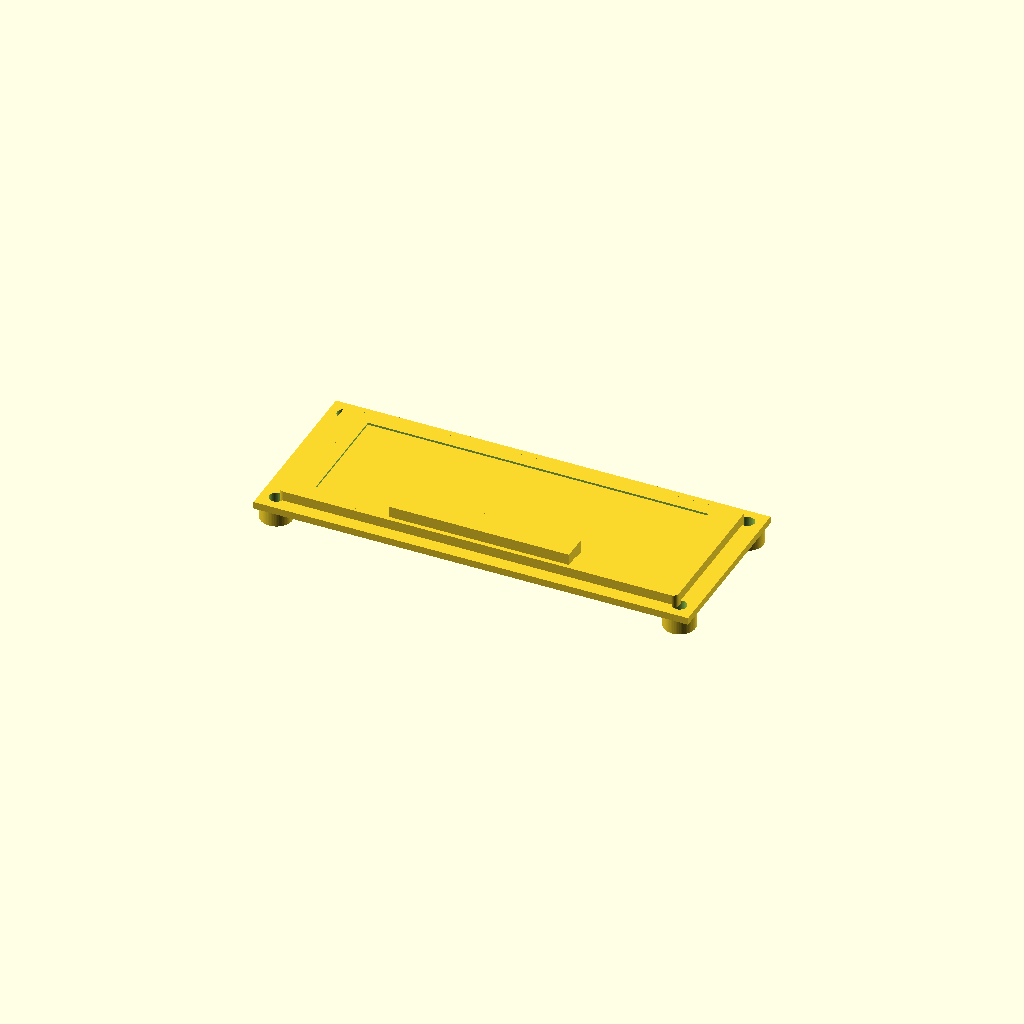
Cell 1 — every parameter at its default value.
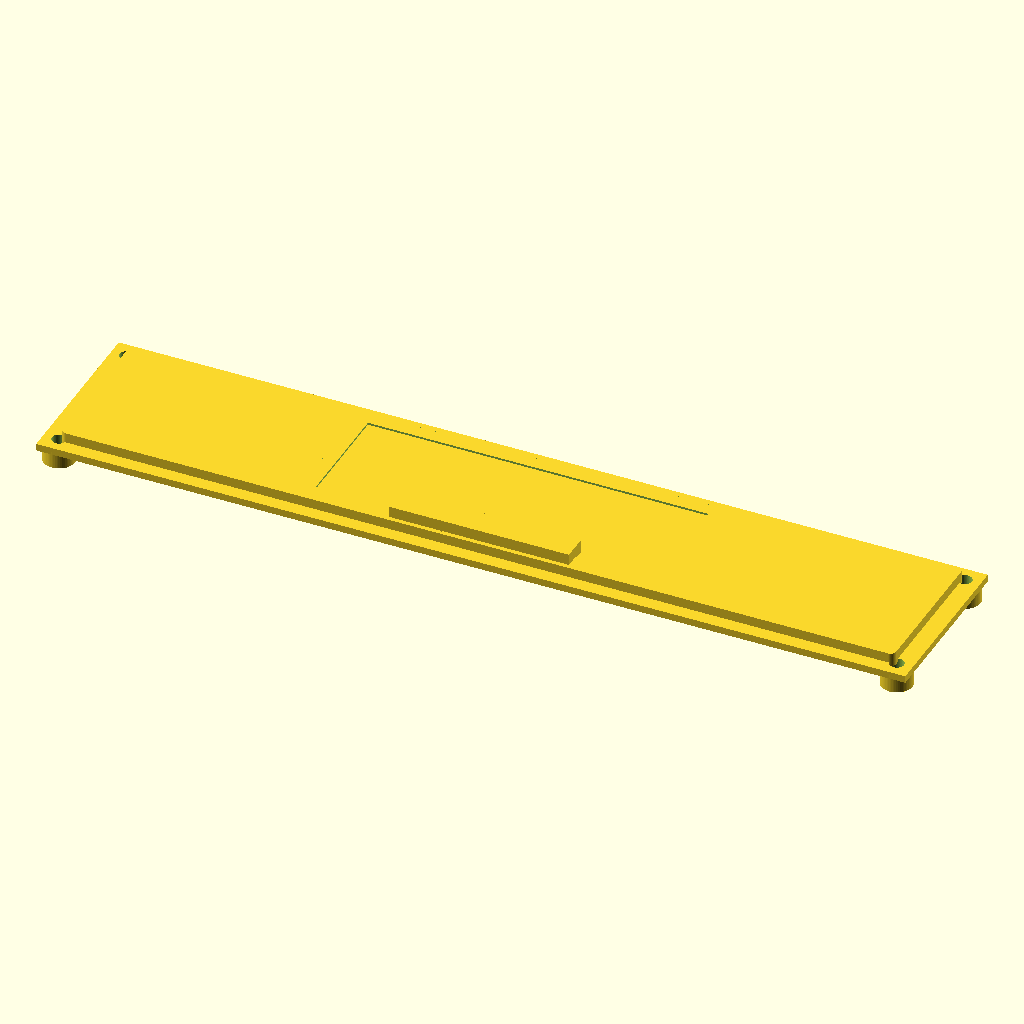
Cell 2: the same model with module_width_mm = 194.
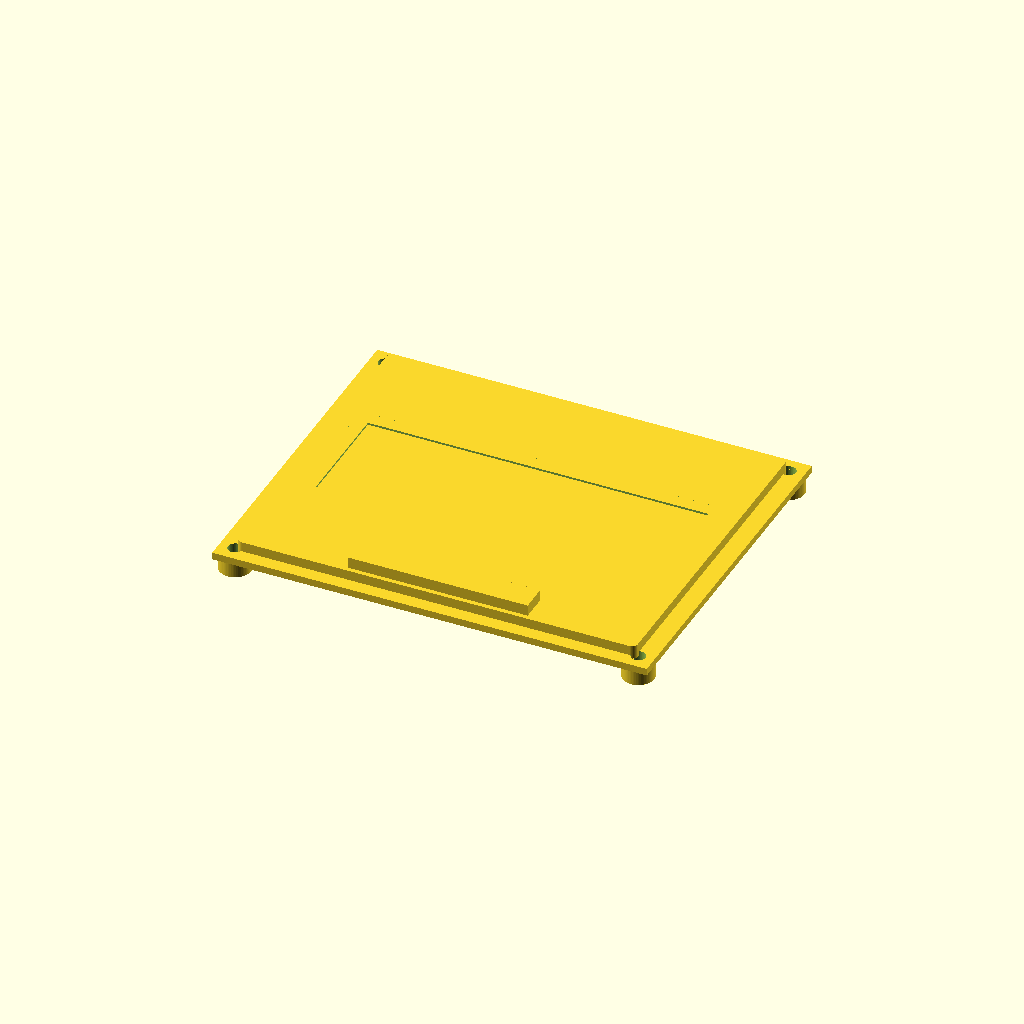
Cell 3 — module_height_mm set to 79, the other parameters unchanged.
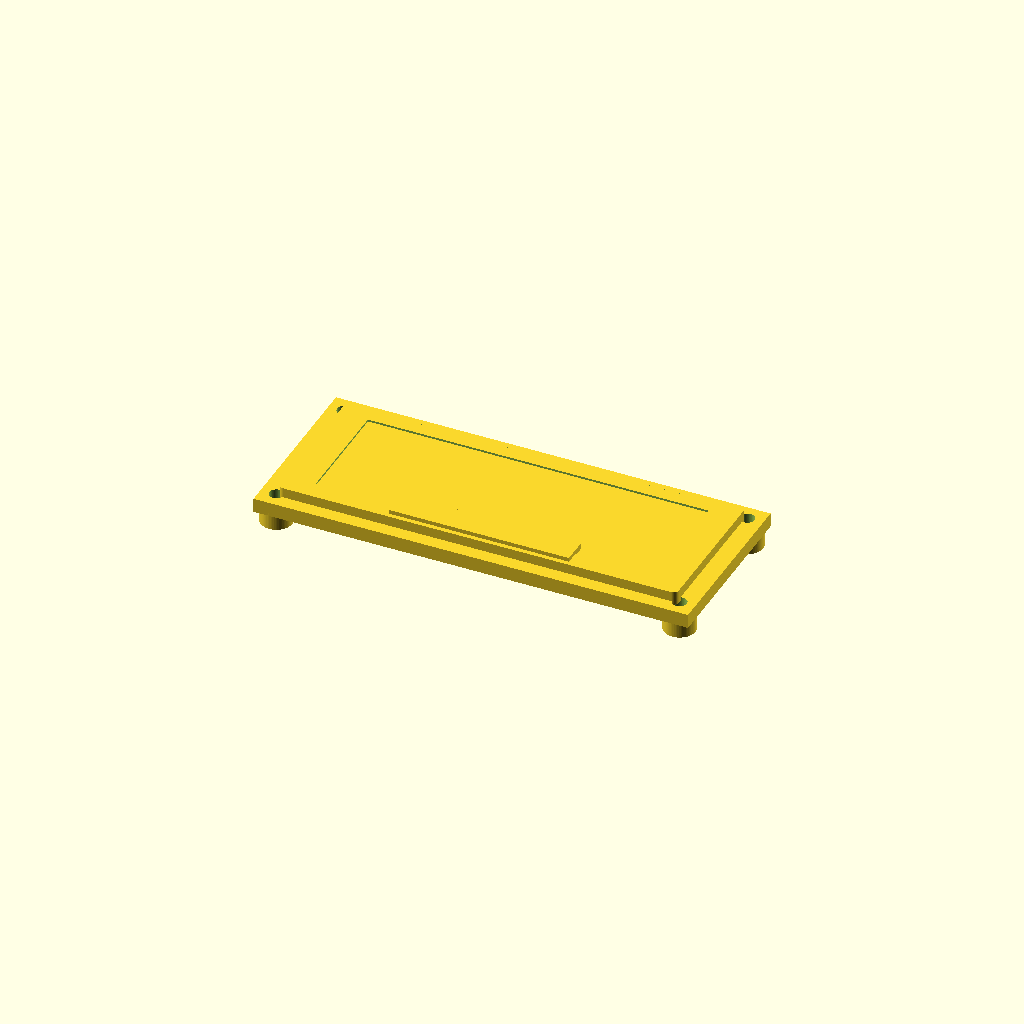
Cell 4 — pcb_thickness_mm set to 3.2, the other parameters unchanged.
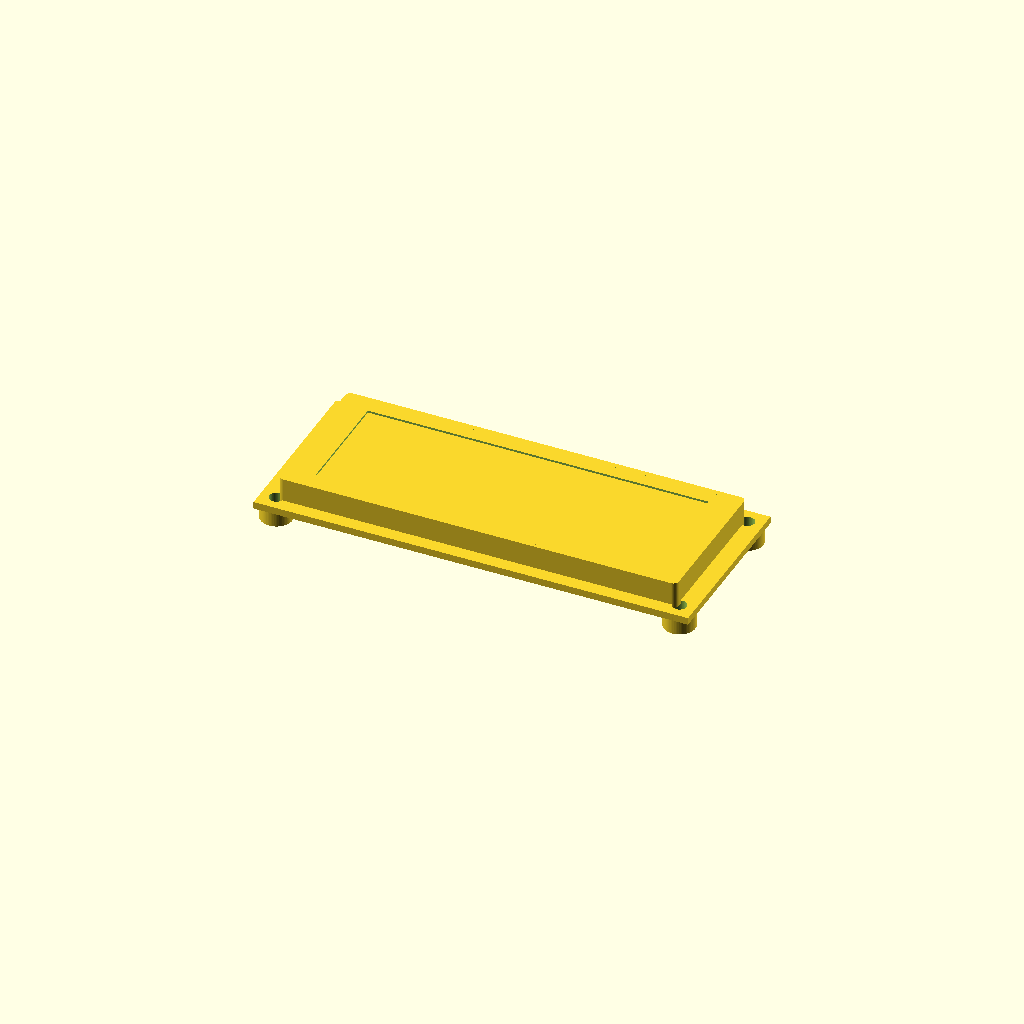
Cell 5: bezel_thickness_mm = 6 (everything else at default).
One fixed orthographic camera (rotation 55°, 0°, 25°; colour scheme Cornfield) for every cell.
OpenSCAD source file results/nopscadlib/craft/scad/display__LCD2004A.scad:
$fn = 64;

// LCD 2004A-like module (approx) 97.0 x 39.5 mm
// One connected solid, no floating parts, all translations derived from dimensions.

overlap_mm = 0.8;

// -------------------- Parameters --------------------
module_width_mm  = 97.0;   // X
module_height_mm = 39.5;   // Y

pcb_thickness_mm = 1.6;

// Front bezel/frame
bezel_thickness_mm = 3.0;          // raised front frame thickness
bezel_frame_margin_x_mm = 4.0;     // frame border from PCB edge
bezel_frame_margin_y_mm = 3.0;

// Viewing aperture (window)
aperture_width_mm  = 76.0;
aperture_height_mm = 25.0;
aperture_offset_x_mm = 0.0;
aperture_offset_y_mm = 0.0;

// Recessed "black mask" around window (gives recognizable LCD look)
mask_margin_mm = 3.0;
mask_recess_mm = 0.9;

// Glass
display_glass_thickness_mm = 1.6;
display_glass_margin_mm = 1.2;

// Mounting holes
mount_hole_diameter_mm = 3.2;
mount_hole_edge_margin_x_mm = 3.5;
mount_hole_edge_margin_y_mm = 3.5;

// Back standoffs/bosses (kept connected to PCB)
standoff_diameter_mm = 7.0;
standoff_height_mm   = 4.0;

// Pin header (16-pin) on back, near bottom edge (-Y)
pin_header_pitch_mm = 2.54;
pin_header_pins = 16;
pin_header_body_width_mm  = 6.0;   // Y
pin_header_body_height_mm = 8.5;   // Z
pin_header_body_length_extra_mm = 2.0; // X extra beyond pin span
pin_header_edge_clearance_y_mm = 4.0;  // distance from PCB bottom edge to header body edge
pin_header_overhang_below_pcb_mm = 3.0;

// Individual pins (visual detail)
pin_square_mm = 0.7;
pin_len_below_header_mm = 3.0;
pin_len_into_pcb_mm = 1.2;

// Back controller/COB area (common on these modules)
controller_width_mm  = 32.0;
controller_height_mm = 18.0;
controller_thickness_mm = 2.6;
controller_edge_clearance_x_mm = 10.0; // from right edge inward
controller_offset_y_mm = 0.0;

// Small back components (adds PCB detail)
chip1_size = [12.0, 8.0, 2.0];
chip2_size = [10.0, 6.0, 1.8];
cap_size   = [6.0, 3.0, 3.0];

// -------------------- Derived Z planes --------------------
pcb_z0 = 0;
pcb_top_z    = pcb_z0 + pcb_thickness_mm/2;
pcb_bottom_z = pcb_z0 - pcb_thickness_mm/2;

// Bezel sits on top of PCB with slight overlap
bezel_center_z = pcb_top_z + bezel_thickness_mm/2 - overlap_mm;

// Mask is a recessed plate inside bezel opening (still connected)
mask_thickness_mm = mask_recess_mm + overlap_mm; // ensure it intersects bezel
mask_center_z = (pcb_top_z + bezel_thickness_mm) - mask_thickness_mm/2 - overlap_mm;

// Glass sits behind bezel opening, slightly below bezel top, intersects mask for connectivity
glass_center_z = (pcb_top_z + bezel_thickness_mm) - display_glass_thickness_mm/2 - (mask_recess_mm/2) - overlap_mm;

// Back standoffs connect to PCB bottom
standoff_center_z = pcb_bottom_z - standoff_height_mm/2 + overlap_mm;

// Header placement (derived from PCB bottom edge)
header_len_x = (pin_header_pins - 1) * pin_header_pitch_mm + pin_header_body_length_extra_mm;
header_center_y = -module_height_mm/2 + pin_header_edge_clearance_y_mm + pin_header_body_width_mm/2;
header_center_z = pcb_bottom_z - pin_header_overhang_below_pcb_mm + pin_header_body_height_mm/2 + overlap_mm;

// Pins placement
pin_center_z = header_center_z - pin_header_body_height_mm/2 - pin_len_below_header_mm/2 + overlap_mm;

// Controller placement (derived from right edge)
controller_center_x = module_width_mm/2 - controller_edge_clearance_x_mm - controller_width_mm/2;
controller_center_z = pcb_bottom_z - controller_thickness_mm/2 + overlap_mm;

// -------------------- Helpers --------------------
module rounded_rect_prism(size=[10,10,2], r=1, center=true) {
    // Minkowski rounded rectangle prism (kept light)
    // size is final size; r is corner radius
    sx = size[0]; sy = size[1]; sz = size[2];
    translate(center ? [0,0,0] : [sx/2, sy/2, sz/2])
        minkowski() {
            cube([max(0.01, sx-2*r), max(0.01, sy-2*r), sz], center=true);
            cylinder(r=r, h=0.01, center=true);
        }
}

// -------------------- Geometry --------------------
module pcb_with_holes() {
    difference() {
        cube([module_width_mm, module_height_mm, pcb_thickness_mm], center=true);

        // mounting holes through PCB
        for (sx = [-1, 1], sy = [-1, 1]) {
            translate([
                sx*(module_width_mm/2 - mount_hole_edge_margin_x_mm),
                sy*(module_height_mm/2 - mount_hole_edge_margin_y_mm),
                0
            ])
            cylinder(h=pcb_thickness_mm + 2*overlap_mm, r=mount_hole_diameter_mm/2, center=true);
        }
    }
}

module bezel_frame_with_window() {
    bezel_w = module_width_mm  - 2*bezel_frame_margin_x_mm;
    bezel_h = module_height_mm - 2*bezel_frame_margin_y_mm;

    difference() {
        translate([0, 0, bezel_center_z])
            rounded_rect_prism([bezel_w, bezel_h, bezel_thickness_mm], r=1.2, center=true);

        // viewing aperture cutout through bezel
        translate([aperture_offset_x_mm, aperture_offset_y_mm, bezel_center_z])
            cube([aperture_width_mm, aperture_height_mm, bezel_thickness_mm + 2*overlap_mm], center=true);
    }
}

module recessed_mask_plate() {
    // A plate under the bezel with a larger opening, creating a "bezel recess" look.
    // It intersects the bezel (connectivity) and provides recognizable LCD window depth.
    mask_outer_w = (module_width_mm  - 2*bezel_frame_margin_x_mm) - 2*overlap_mm;
    mask_outer_h = (module_height_mm - 2*bezel_frame_margin_y_mm) - 2*overlap_mm;

    mask_open_w = aperture_width_mm  + 2*mask_margin_mm;
    mask_open_h = aperture_height_mm + 2*mask_margin_mm;

    difference() {
        translate([0, 0, mask_center_z])
            cube([mask_outer_w, mask_outer_h, mask_thickness_mm], center=true);

        translate([aperture_offset_x_mm, aperture_offset_y_mm, mask_center_z])
            cube([mask_open_w, mask_open_h, mask_thickness_mm + 2*overlap_mm], center=true);
    }
}

module display_glass() {
    // Slightly larger than aperture, sits behind it
    translate([aperture_offset_x_mm, aperture_offset_y_mm, glass_center_z])
        cube([
            aperture_width_mm + 2*display_glass_margin_mm,
            aperture_height_mm + 2*display_glass_margin_mm,
            display_glass_thickness_mm
        ], center=true);
}

module standoffs() {
    // Back-side bosses around mounting holes (connected to PCB)
    for (sx = [-1, 1], sy = [-1, 1]) {
        translate([
            sx*(module_width_mm/2 - mount_hole_edge_margin_x_mm),
            sy*(module_height_mm/2 - mount_hole_edge_margin_y_mm),
            standoff_center_z
        ])
        difference() {
            cylinder(h=standoff_height_mm, r=standoff_diameter_mm/2, center=true);
            // clearance hole (not through PCB, just boss)
            cylinder(h=standoff_height_mm + 2*overlap_mm, r=mount_hole_diameter_mm/2, center=true);
        }
    }
}

module pin_header_body_and_pins() {
    // Header body
    translate([0, header_center_y, header_center_z])
        cube([header_len_x, pin_header_body_width_mm, pin_header_body_height_mm], center=true);

    // Pins (visual detail), ensured to intersect header body and extend toward PCB
    pin_span_x = (pin_header_pins - 1) * pin_header_pitch_mm;
    x0 = -pin_span_x/2;

    for (i = [0:pin_header_pins-1]) {
        px = x0 + i*pin_header_pitch_mm;

        // Pin below header
        translate([px, header_center_y, pin_center_z])
            cube([pin_square_mm, pin_square_mm, pin_len_below_header_mm], center=true);

        // Pin stub into PCB (connects header to PCB visually)
        // Place so top of stub slightly intersects PCB bottom.
        stub_center_z = pcb_bottom_z + pin_len_into_pcb_mm/2 - overlap_mm;
        translate([px, header_center_y, stub_center_z])
            cube([pin_square_mm, pin_square_mm, pin_len_into_pcb_mm], center=true);
    }
}

module controller_and_components() {
    // Controller blob (COB/IC area)
    translate([controller_center_x, controller_offset_y_mm, controller_center_z])
        rounded_rect_prism([controller_width_mm, controller_height_mm, controller_thickness_mm], r=1.0, center=true);

    // A couple of small components near controller (all connected to PCB by overlap)
    comp_z = pcb_bottom_z - chip1_size[2]/2 + overlap_mm;

    // Chip 1
    translate([
        controller_center_x - controller_width_mm/2 + chip1_size[0]/2 + 3.0,
        controller_offset_y_mm + controller_height_mm/2 + chip1_size[1]/2 + 2.0,
        comp_z
    ])
    cube(chip1_size, center=true);

    // Chip 2
    translate([
        controller_center_x - controller_width_mm/2 + chip2_size[0]/2 + 6.0,
        controller_offset_y_mm - controller_height_mm/2 - chip2_size[1]/2 - 2.0,
        pcb_bottom_z - chip2_size[2]/2 + overlap_mm
    ])
    cube(chip2_size, center=true);

    // Capacitor block near header
    translate([
        -module_width_mm/2 + cap_size[0]/2 + 8.0,
        header_center_y + pin_header_body_width_mm/2 + cap_size[1]/2 + 2.0,
        pcb_bottom_z - cap_size[2]/2 + overlap_mm
    ])
    cube(cap_size, center=true);
}

// -------------------- Assembly (ONE connected solid) --------------------
module assembly() {
    union() {
        pcb_with_holes();
        bezel_frame_with_window();
        recessed_mask_plate();
        display_glass();
        standoffs();
        pin_header_body_and_pins();
        controller_and_components();
    }
}

assembly();
Parameter table extracted from the source (name, type, default, range or options):
overlap_mm: number, default 0.8
module_width_mm: number, default 97
module_height_mm: number, default 39.5
pcb_thickness_mm: number, default 1.6
bezel_thickness_mm: number, default 3
bezel_frame_margin_x_mm: number, default 4
bezel_frame_margin_y_mm: number, default 3
aperture_width_mm: number, default 76
aperture_height_mm: number, default 25
aperture_offset_x_mm: number, default 0
aperture_offset_y_mm: number, default 0
mask_margin_mm: number, default 3
mask_recess_mm: number, default 0.9
display_glass_thickness_mm: number, default 1.6
display_glass_margin_mm: number, default 1.2
mount_hole_diameter_mm: number, default 3.2
mount_hole_edge_margin_x_mm: number, default 3.5
mount_hole_edge_margin_y_mm: number, default 3.5
standoff_diameter_mm: number, default 7
standoff_height_mm: number, default 4
pin_header_pitch_mm: number, default 2.54
pin_header_pins: number, default 16
pin_header_body_width_mm: number, default 6
pin_header_body_height_mm: number, default 8.5
pin_header_body_length_extra_mm: number, default 2
pin_header_edge_clearance_y_mm: number, default 4
pin_header_overhang_below_pcb_mm: number, default 3
pin_square_mm: number, default 0.7
pin_len_below_header_mm: number, default 3
pin_len_into_pcb_mm: number, default 1.2
controller_width_mm: number, default 32
controller_height_mm: number, default 18
controller_thickness_mm: number, default 2.6
controller_edge_clearance_x_mm: number, default 10
controller_offset_y_mm: number, default 0
chip1_size: vector, default [12, 8, 2]
chip2_size: vector, default [10, 6, 1.8]
cap_size: vector, default [6, 3, 3]
pcb_z0: number, default 0
